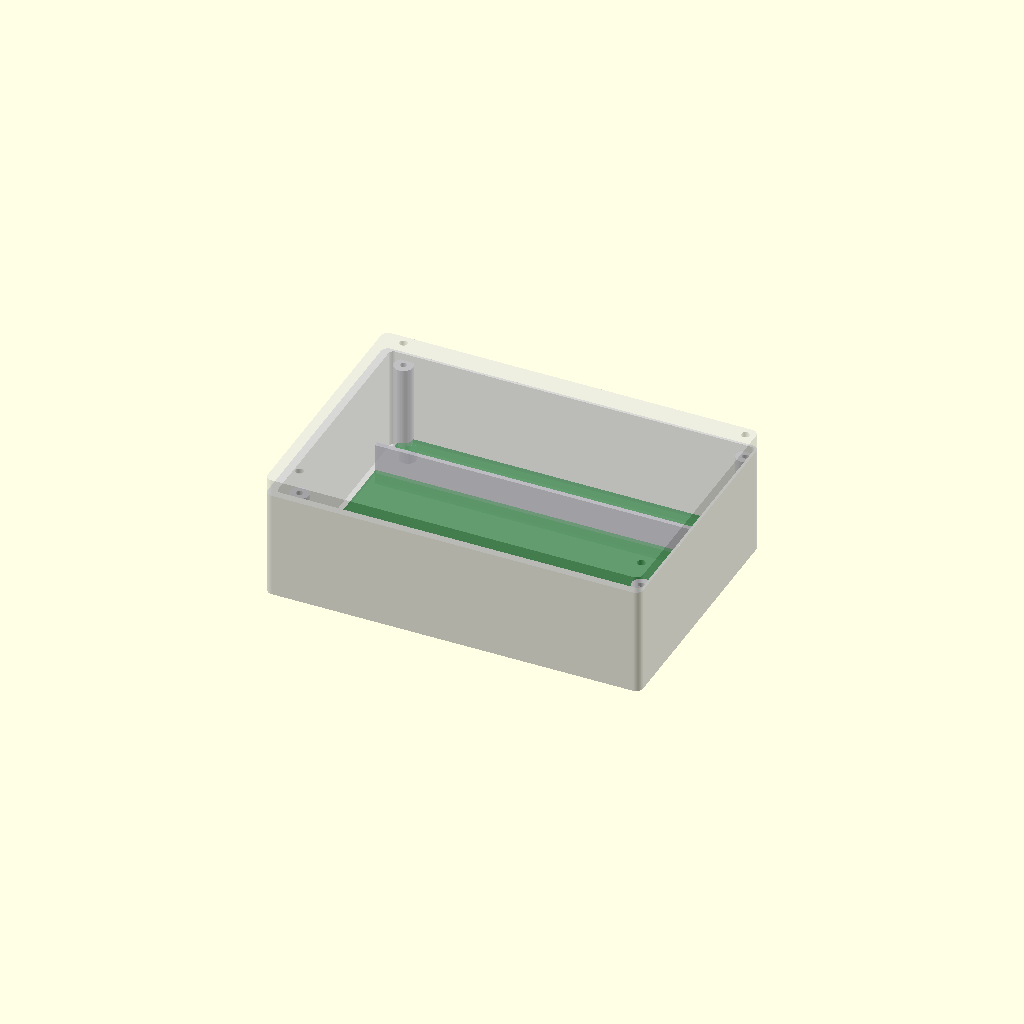
Cell 1: rendered with the file's own defaults.
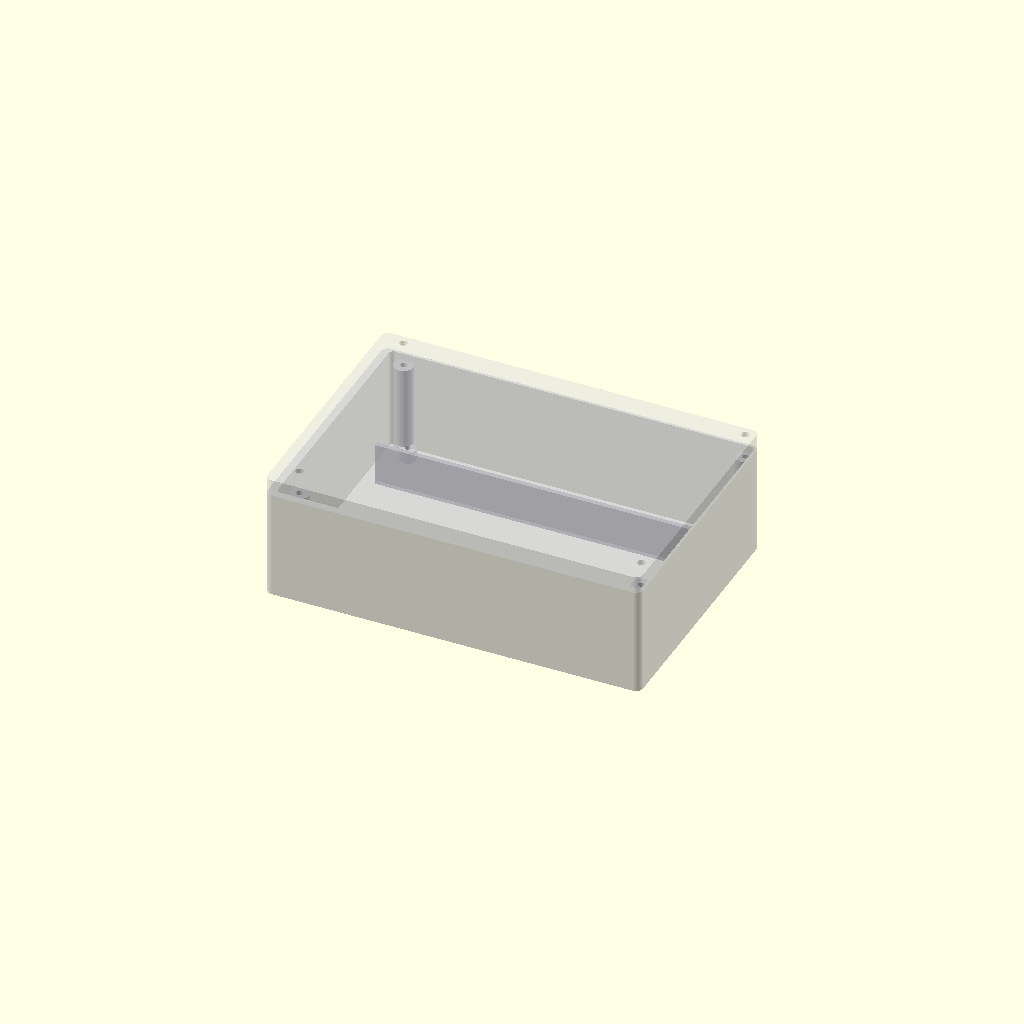
Cell 2: show_pcb = false (everything else at default).
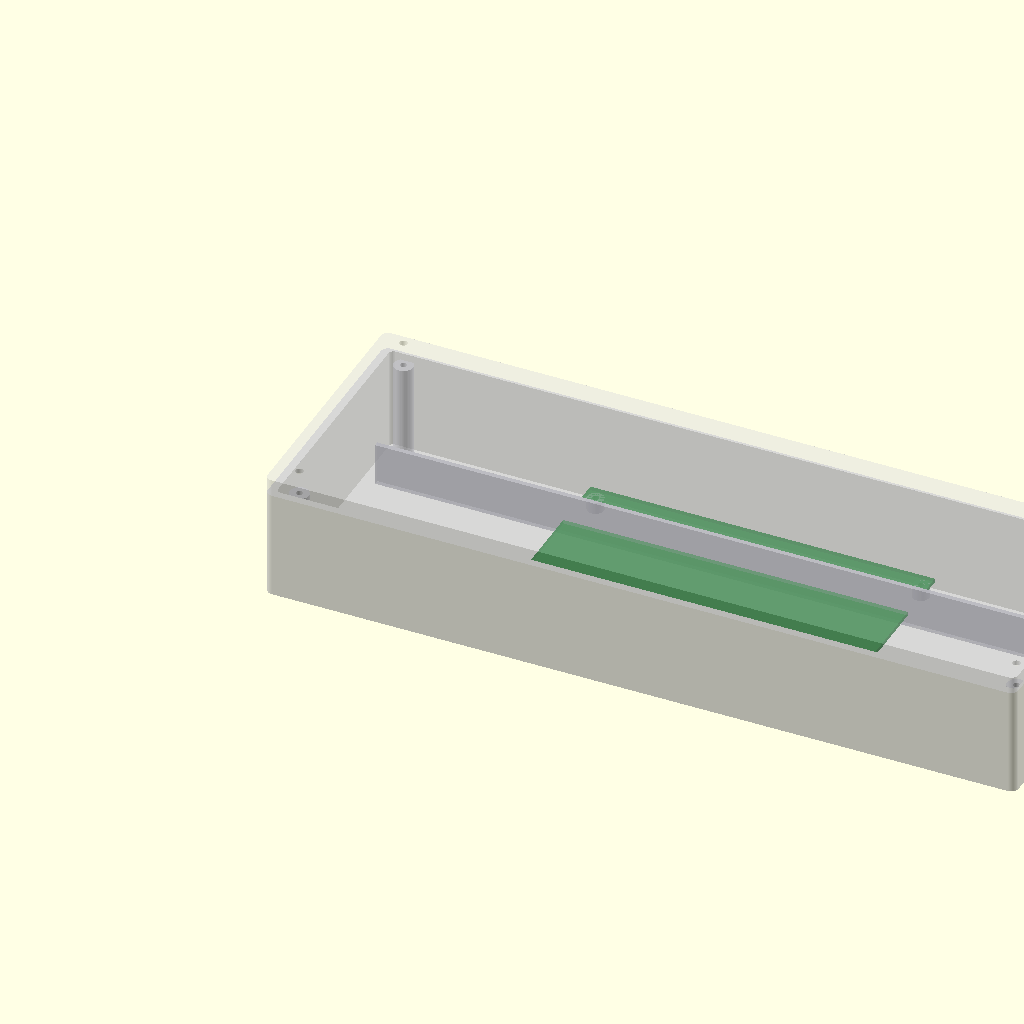
Cell 3: outer_x = 316 (everything else at default).
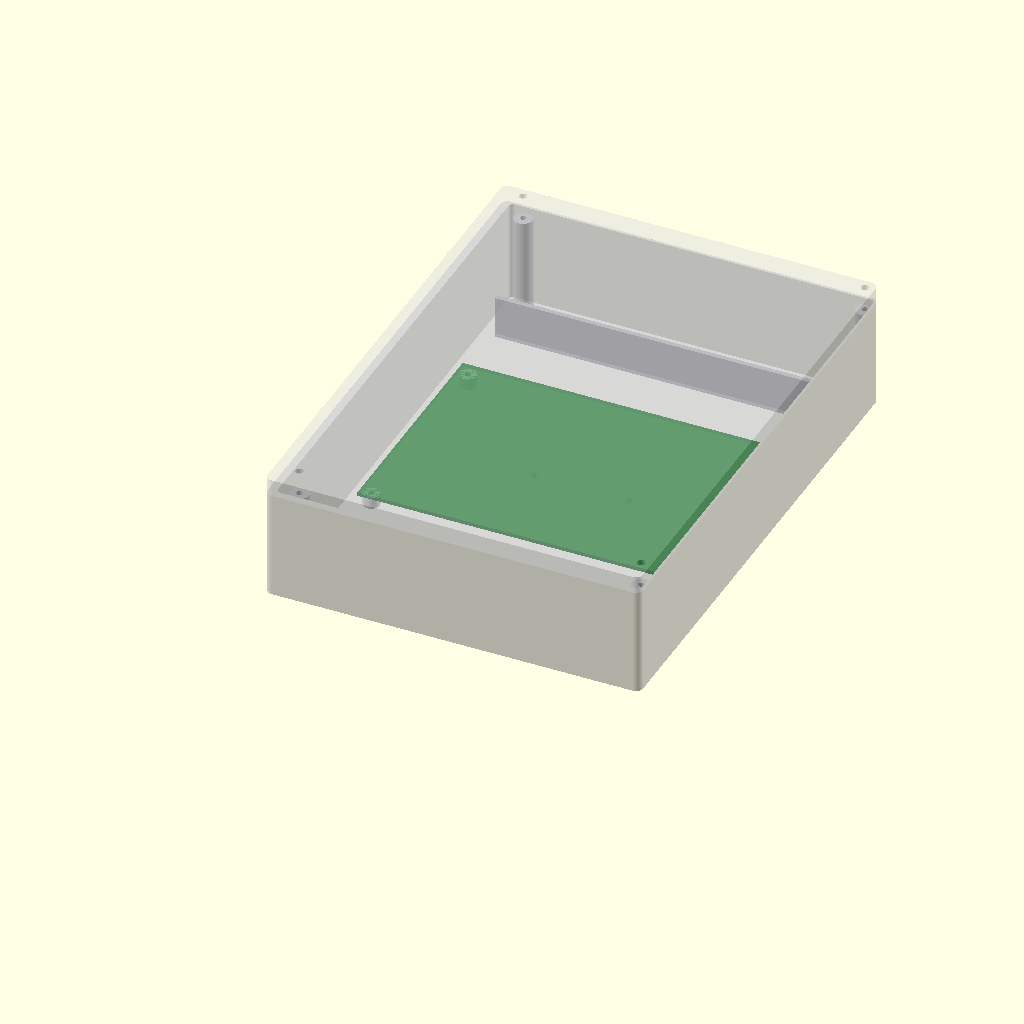
Cell 4 — outer_y set to 216, the other parameters unchanged.
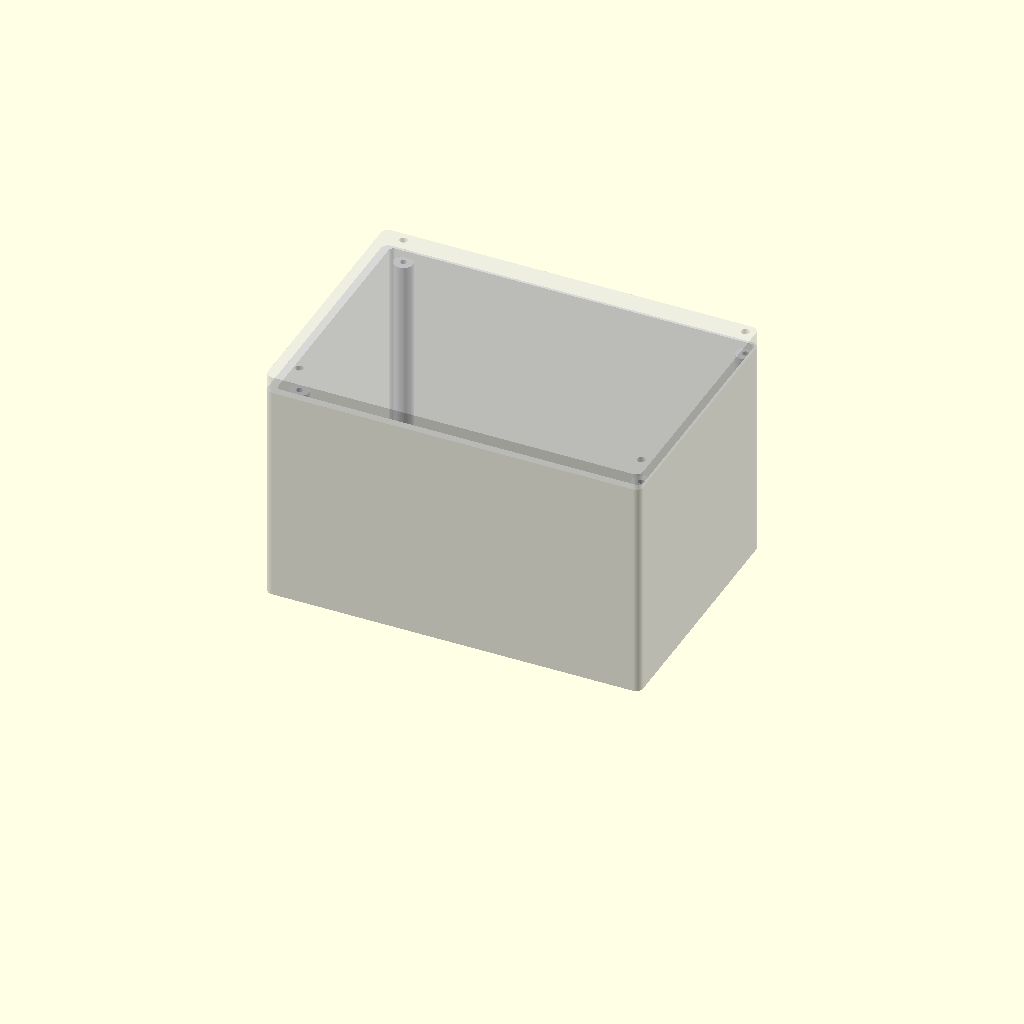
Cell 5: the same model with outer_z = 96.
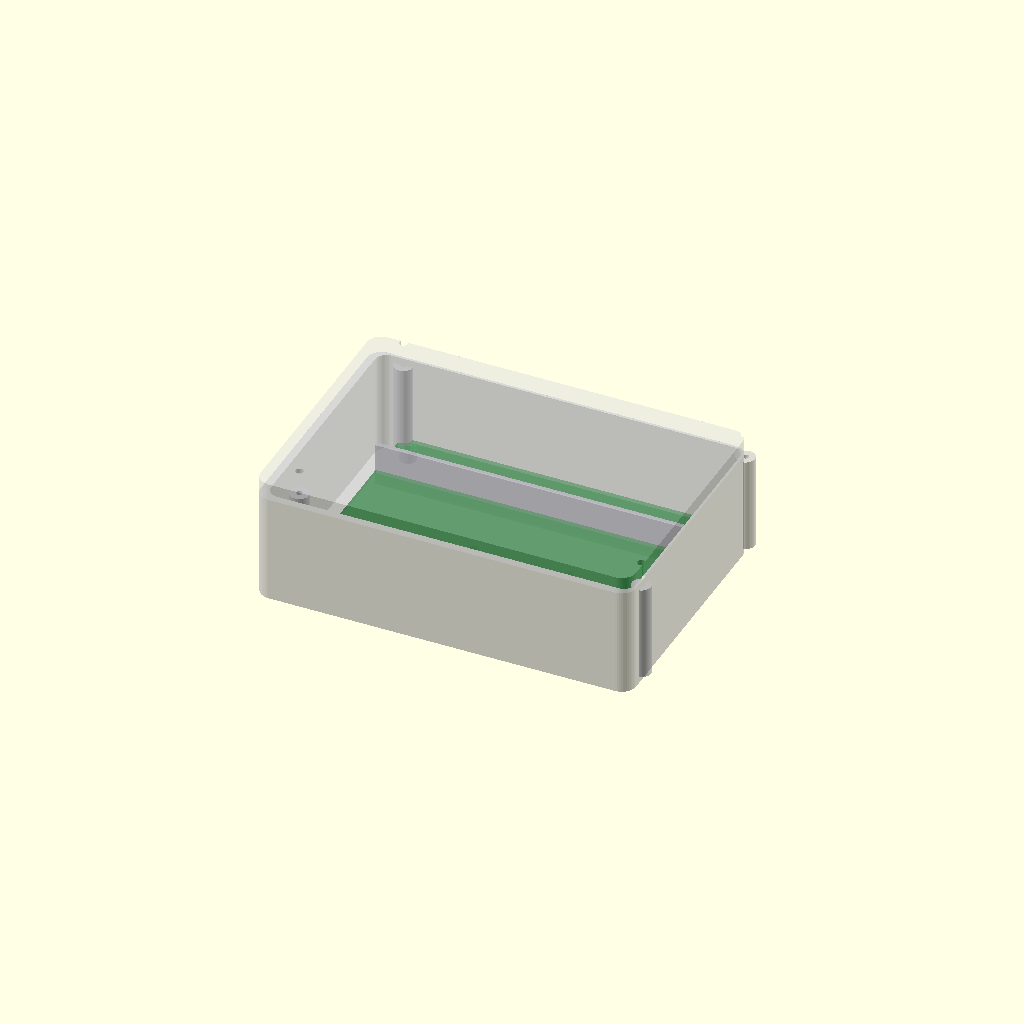
Cell 6: the same model with corner_r = 6.
All cells are drawn from one camera (rotation 55°, 0°, 25°, orthographic, colour scheme Cornfield), so only the parameter changes between them.
Source of the model, hardware/mechanical/Automatrix_PVDG_RevA_enclosure.scad:
// Automatrix ESP32 PV-DG Controller — Rev-A prototype DIN-rail enclosure
// Parametric source. Connector cutouts remain provisional until H2 KiCad placement freeze.
// Units: mm. Designed for OpenSCAD preview/3D-print prototype, not injection tooling release.

$fn = 48;

// ---------- Master envelope ----------
outer_x = 158;
outer_y = 108;
outer_z = 48;
corner_r = 3;
wall = 2.2;
floor_t = 2.5;
lid_t = 2.2;
lid_overlap = 5;

// ---------- Working PCB ----------
pcb_x = 145;
pcb_y = 95;
pcb_z = 1.6;
pcb_origin_x = (outer_x - pcb_x)/2;
pcb_origin_y = (outer_y - pcb_y)/2;
standoff_h = 5;
standoff_od = 7;
standoff_id = 2.6;  // pilot for M3 prototype fastening
pcb_hole_inset = 4;

// ---------- DIN clip mounting ----------
din_hole_spacing = 40;
din_hole_d = 3.4;

// ---------- Mechanical preview ----------
part = "assembly"; // "base", "lid", "assembly"
show_pcb = true;

module rounded_box(size=[10,10,10], r=2) {
    x=size[0]; y=size[1]; z=size[2];
    linear_extrude(height=z)
        offset(r=r)
            square([x-2*r,y-2*r], center=false);
}

module base_shell() {
    difference() {
        rounded_box([outer_x,outer_y,outer_z-lid_t], corner_r);
        translate([wall,wall,floor_t])
            rounded_box([outer_x-2*wall, outer_y-2*wall, outer_z], max(0.8,corner_r-wall/2));

        // Provisional SELV/service-side horizontal cable zone.
        // Exact individual connector windows are cut after H2 placement freeze.
        translate([18,-0.5,13]) cube([122,wall+1,20]);

        // Provisional relay terminal access zone — physically opposite SELV side.
        translate([10,outer_y-wall-0.5,13]) cube([138,wall+1,20]);

        // Network/service end provisional RJ45/USB access zone.
        translate([outer_x-wall-0.5,18,11]) cube([wall+1,72,24]);
    }
}

module standoff(x,y) {
    difference() {
        translate([x,y,floor_t]) cylinder(h=standoff_h, d=standoff_od);
        translate([x,y,floor_t-0.1]) cylinder(h=standoff_h+0.2, d=standoff_id);
    }
}

module pcb_standoffs() {
    hx = pcb_origin_x + pcb_hole_inset;
    hy = pcb_origin_y + pcb_hole_inset;
    hx2 = pcb_origin_x + pcb_x - pcb_hole_inset;
    hy2 = pcb_origin_y + pcb_y - pcb_hole_inset;
    standoff(hx,hy);
    standoff(hx2,hy);
    standoff(hx,hy2);
    standoff(hx2,hy2);
}

module isolation_rib() {
    // Provisional insulating rib tracking relay/SELV separation.
    // Final X/Y follows the frozen PCB creepage boundary.
    rib_y = outer_y - 31;
    translate([wall+4,rib_y,floor_t]) cube([outer_x-2*(wall+4),2,18]);
}

module din_clip_holes() {
    // Screw-on commercial DIN clip holes through base floor.
    cx=outer_x/2;
    cy=outer_y/2;
    for(dx=[-din_hole_spacing/2,din_hole_spacing/2])
        translate([cx+dx,cy,-0.1]) cylinder(h=floor_t+0.2,d=din_hole_d);
}

module base() {
    difference() {
        union() {
            base_shell();
            pcb_standoffs();
            isolation_rib();
            // Lid screw bosses in corners
            for(p=[[7,7],[outer_x-7,7],[7,outer_y-7],[outer_x-7,outer_y-7]])
                difference() {
                    translate([p[0],p[1],floor_t]) cylinder(h=outer_z-lid_t-floor_t-3,d=8);
                    translate([p[0],p[1],floor_t-0.1]) cylinder(h=outer_z,d=2.7);
                }
        }
        din_clip_holes();
    }
}

module lid() {
    lid_z = lid_t + lid_overlap;
    difference() {
        rounded_box([outer_x,outer_y,lid_z],corner_r);
        translate([wall,wall,-0.1])
            rounded_box([outer_x-2*wall,outer_y-2*wall,lid_overlap+0.2],max(0.8,corner_r-wall/2));
        // Four lid screw clearances
        for(p=[[7,7],[outer_x-7,7],[7,outer_y-7],[outer_x-7,outer_y-7]])
            translate([p[0],p[1],-0.1]) cylinder(h=lid_z+0.2,d=3.4);

        // Provisional LED viewing strip; individual light pipes/cutouts after PCB LED placement freeze.
        translate([35,38,lid_t-0.1]) cube([88,4,lid_t+0.2]);
    }
}

module pcb_placeholder() {
    if(show_pcb)
        color([0.05,0.45,0.12,0.65])
            translate([pcb_origin_x,pcb_origin_y,floor_t+standoff_h]) cube([pcb_x,pcb_y,pcb_z]);
}

module assembly() {
    color([0.75,0.75,0.78,0.55]) base();
    pcb_placeholder();
    color([0.82,0.82,0.85,0.35])
        translate([0,0,outer_z-lid_t]) lid();
}

if(part=="base") base();
else if(part=="lid") lid();
else assembly();
Parameter table extracted from the source (name, type, default, range or options):
outer_x: number, default 158
outer_y: number, default 108
outer_z: number, default 48
corner_r: number, default 3
wall: number, default 2.2
floor_t: number, default 2.5
lid_t: number, default 2.2
lid_overlap: number, default 5
pcb_x: number, default 145
pcb_y: number, default 95
pcb_z: number, default 1.6
standoff_h: number, default 5
standoff_od: number, default 7
standoff_id: number, default 2.6
pcb_hole_inset: number, default 4
din_hole_spacing: number, default 40
din_hole_d: number, default 3.4
part: string, default "assembly"
show_pcb: bool, default true
